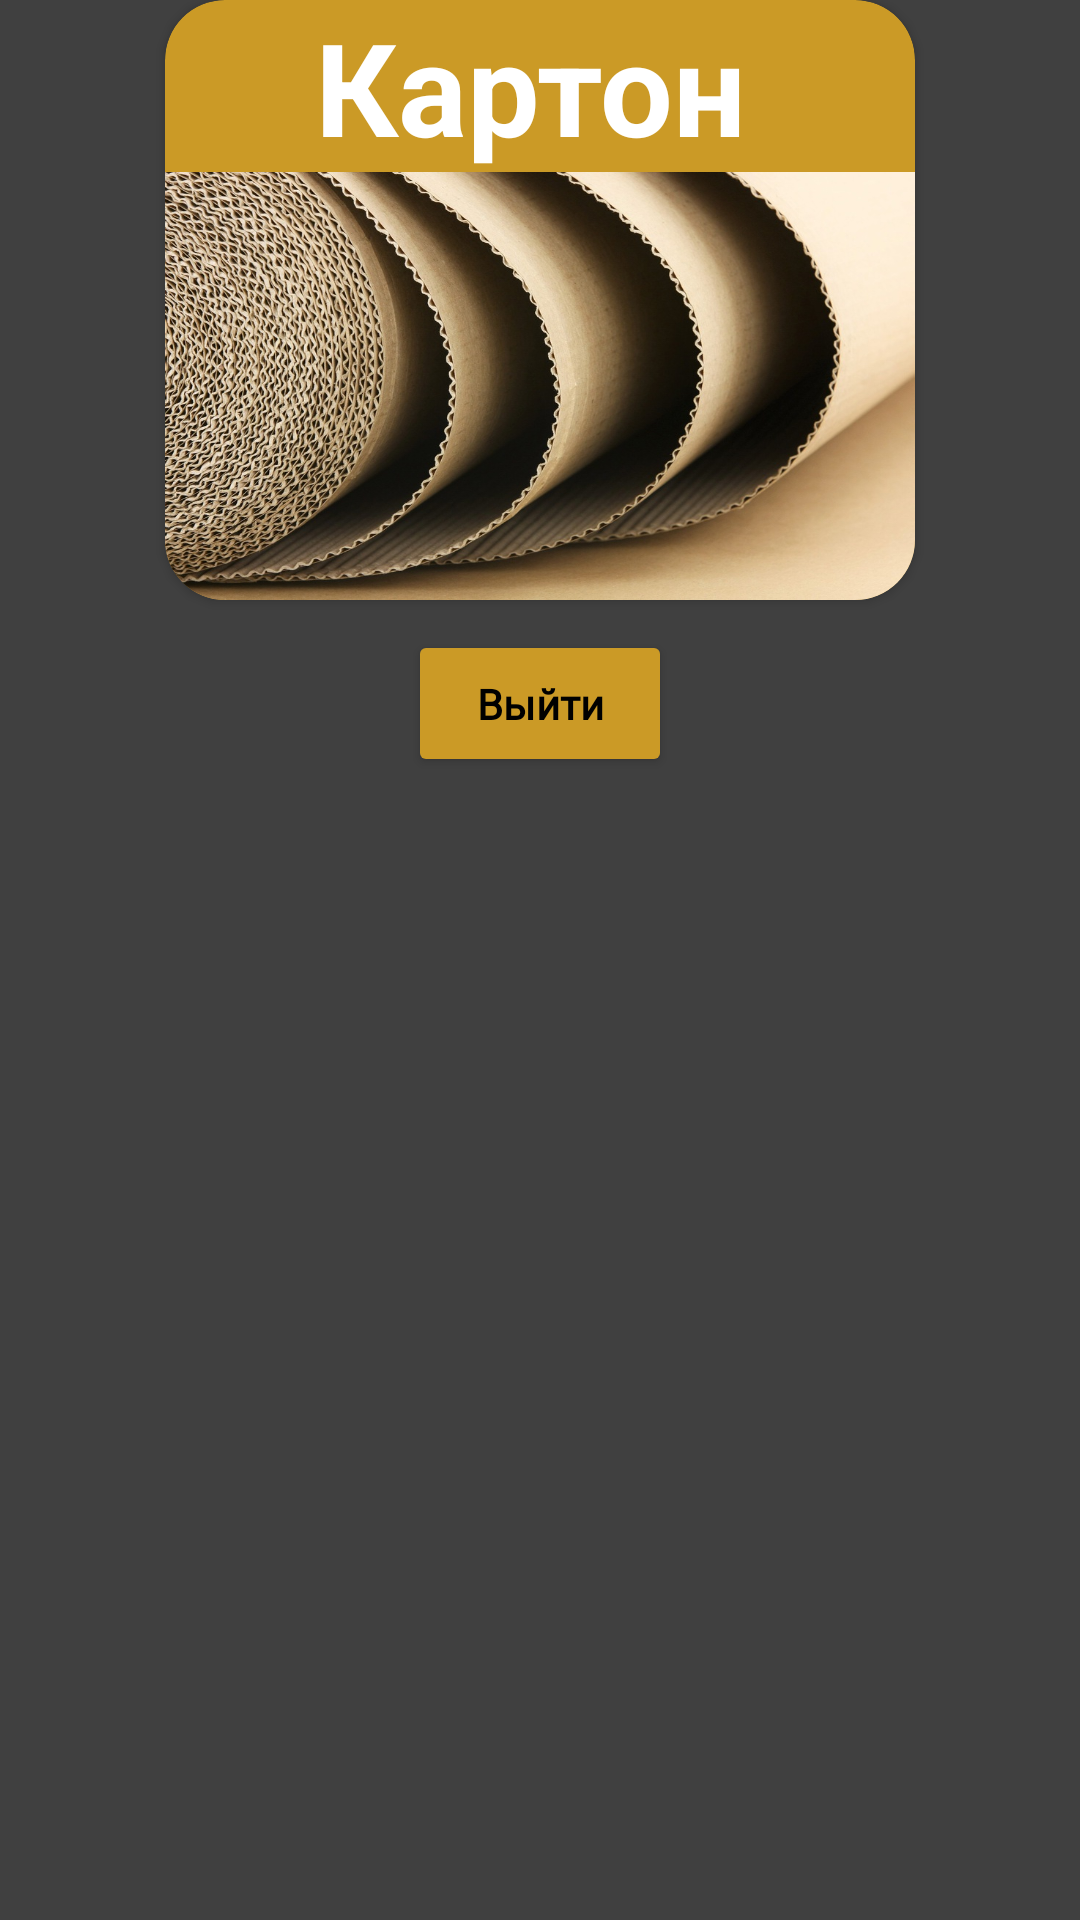

Android layout source for this screen:
<!-- AndroidManifest.xml: application theme Theme.DpaperShop -->
<!-- res/layout/activity_karton.xml -->
<?xml version="1.0" encoding="utf-8"?>
<RelativeLayout xmlns:android="http://schemas.android.com/apk/res/android"
    xmlns:app="http://schemas.android.com/apk/res-auto"
    xmlns:tools="http://schemas.android.com/tools"
    android:layout_width="match_parent"
    android:layout_height="match_parent"
    tools:context=".KartonActivity"
    android:background="@color/colorPrimary">


    <androidx.cardview.widget.CardView
        android:id="@+id/main_karton"
        android:layout_width="250dp"
        android:layout_height="200dp"
        android:backgroundTint="@color/kartoncolor"
        app:cardCornerRadius="20dp"
        android:layout_centerHorizontal="true"
        >
<LinearLayout
    android:layout_width="wrap_content"
    android:layout_height="wrap_content"
    android:orientation="vertical"

    >
        <TextView
            android:layout_width="wrap_content"
            android:layout_height="wrap_content"
            android:text="Картон"
            android:textColor="@color/white"
            android:textStyle="bold"
            android:textSize="43sp"
            android:layout_marginLeft="50dp"
            ></TextView>

    <ImageView
        android:layout_width="wrap_content"
        android:layout_height="wrap_content"
        android:background="@drawable/karton"
        ></ImageView>

</LinearLayout>

    </androidx.cardview.widget.CardView>

    <androidx.recyclerview.widget.RecyclerView
        android:id="@+id/RecyclerKarton"
        android:layout_width="match_parent"
        android:layout_height="match_parent"
        android:layout_alignParentEnd="true"
        android:layout_centerHorizontal="true"
        android:layout_marginTop="10dp"
        android:layout_below="@id/exit_karton"
        ></androidx.recyclerview.widget.RecyclerView>
    <Button
        android:id="@+id/exit_karton"
        android:layout_width="wrap_content"
        android:layout_height="wrap_content"
        android:layout_centerHorizontal="true"
        android:text="Выйти"
        android:layout_marginTop="10dp"
        android:layout_below="@+id/main_karton"
        android:backgroundTint="@color/kartoncolor"
        android:textAllCaps="false"
        android:textStyle="bold"
        android:textColor="@color/black"
        android:fontFamily="@font/montserrat_black"
        android:padding="15dp"
></Button>

</RelativeLayout>
<!-- resources referenced by this layout -->
<resources>
  <color name="black">#FF000000</color>
  <color name="colorPrimary">#404040</color>
  <color name="kartoncolor">#cb9a26</color>
  <color name="white">#FFFFFFFF</color>
  <!-- drawable karton: png bitmap (drawable, 217648 bytes) -->
  <style name="Theme.DpaperShop" parent="Theme.MaterialComponents.DayNight.NoActionBar">
          
          <item name="windowActionBar">false</item>
          <item name="windowNoTitle">true</item>
          <item name="android:windowFullscreen">true</item>
  
  
          <item name="colorPrimary">@color/colorPrimaryDark</item>
  
          <item name="colorPrimaryVariant">@color/purple_700</item>
          <item name="colorOnPrimary">@color/white</item>
          
          <item name="colorSecondary">@color/colorCollections</item>
          <item name="colorSecondaryVariant">@color/teal_700</item>
          <item name="colorOnSecondary">@color/black</item>
          
          <item name="android:statusBarColor">?attr/colorPrimaryVariant</item>
  
          <item name="android:windowActivityTransitions">true</item>
  
          
      </style>
  <color name="colorPrimaryDark">#262626</color>
  <color name="purple_700">#FF3700B3</color>
  <color name="colorCollections">#31B371</color>
  <color name="teal_700">#FF018786</color>
</resources>
